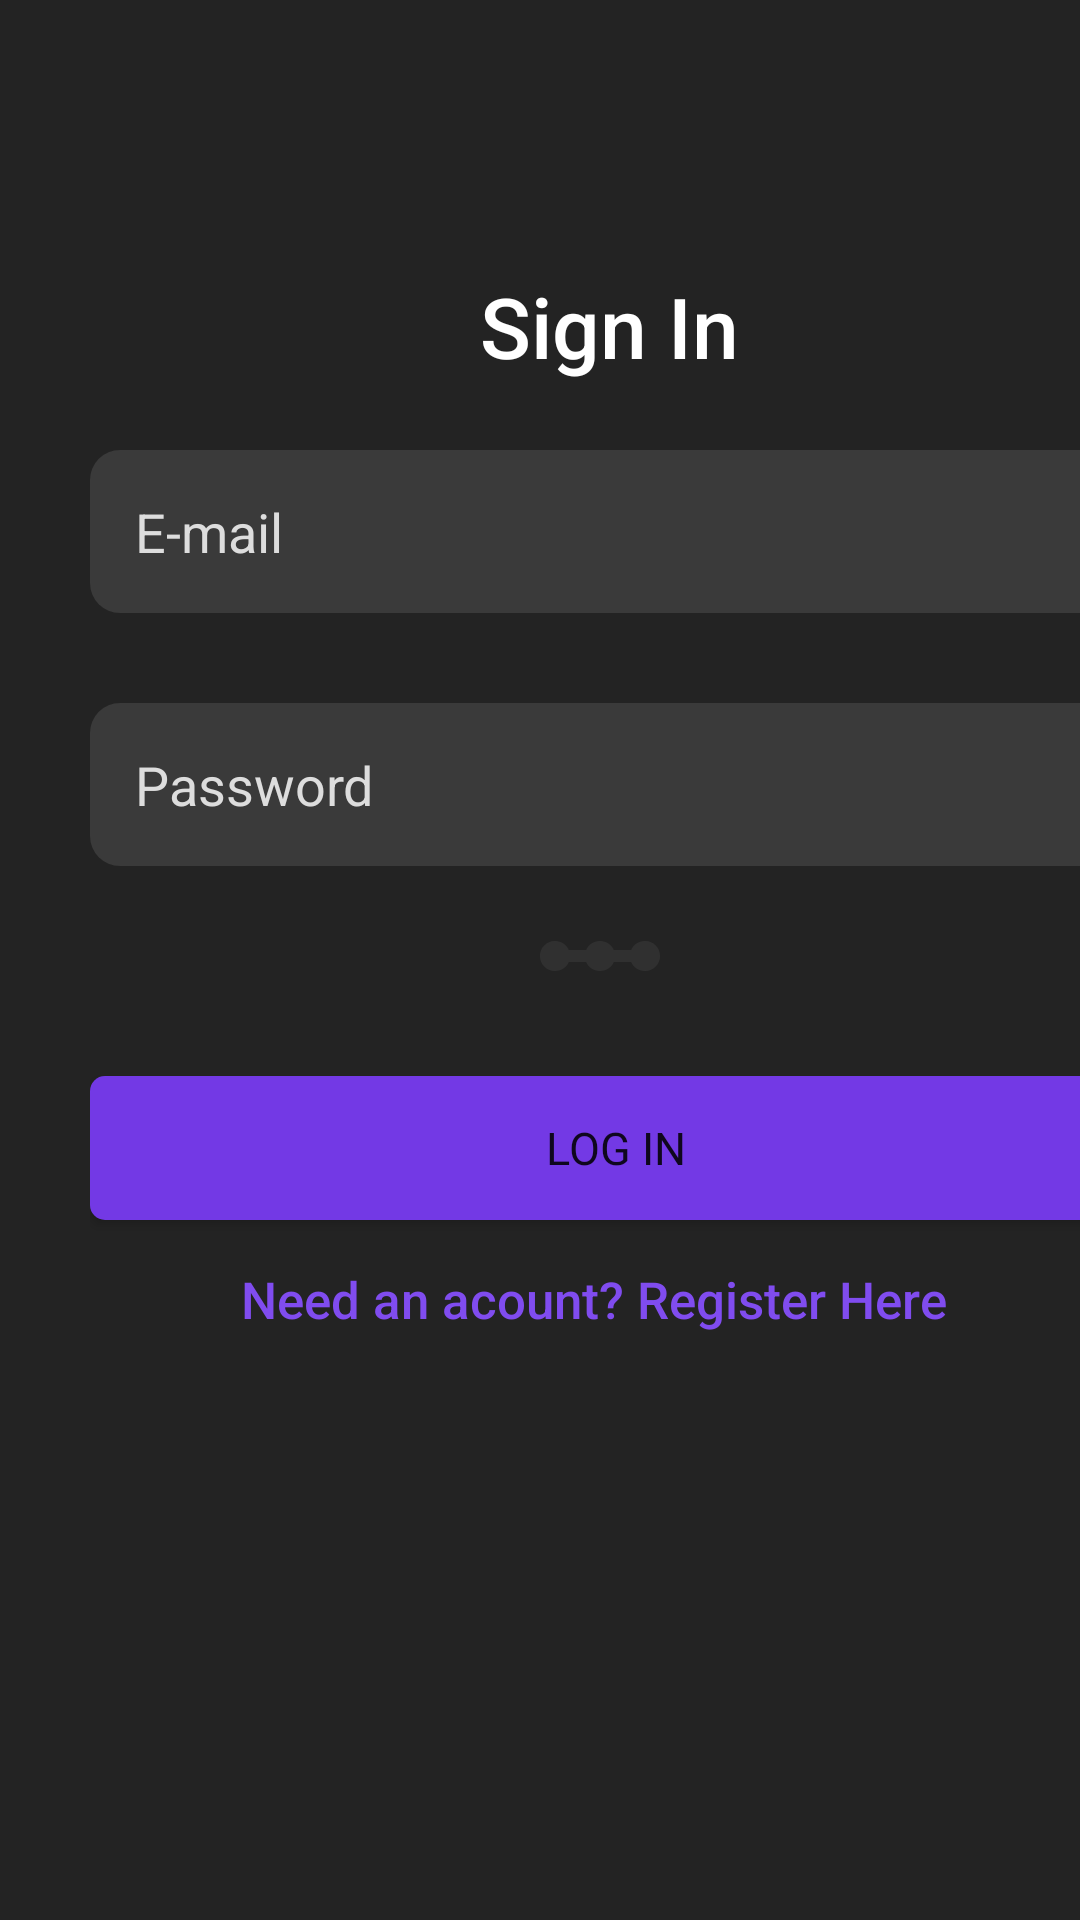

This screen was rendered from an Android layout file. Write that file and the resources it references.
<!-- AndroidManifest.xml: application theme Theme.MyCanvasApp -->
<!-- res/layout/fragment_login.xml -->
<?xml version="1.0" encoding="utf-8"?>
<FrameLayout xmlns:android="http://schemas.android.com/apk/res/android"
    xmlns:app="http://schemas.android.com/apk/res-auto"
    xmlns:tools="http://schemas.android.com/tools"
    android:layout_width="match_parent"
    android:layout_height="match_parent"
    android:background="@color/accentBlack"
    tools:context=".UserAuthentication.LoginFragment"
    android:id="@+id/frameLayout">


    <LinearLayout
        android:layout_width="350dp"
        android:layout_height="wrap_content"
        android:layout_marginLeft="30dp"
        android:layout_marginTop="150dp"
        android:elevation="8dp"
        android:orientation="vertical">

        <EditText
            android:id="@+id/inputEmail"
            android:layout_width="match_parent"
            android:layout_height="wrap_content"
            android:background="@drawable/background_edit_emailaddress"
            android:ems="10"
            android:hint="E-mail"
            android:inputType="textEmailAddress"
            android:padding="15dp"
            android:textColor="#292929"
            android:textColorHint="#DDDDDD"
            tools:layout_conversion_absoluteHeight="45dp"
            tools:layout_conversion_absoluteWidth="182dp"
            tools:layout_editor_absoluteX="0dp"
            tools:layout_editor_absoluteY="45dp" />

        <EditText
            android:id="@+id/inputPassword"
            android:layout_width="match_parent"
            android:layout_height="wrap_content"
            android:layout_marginTop="30dp"
            android:background="@drawable/background_edit_emailaddress"
            android:ems="10"
            android:hint="Password"
            android:inputType="textPassword"
            android:padding="15dp"
            android:textColor="#FF292929"
            android:textColorHint="#FFDDDDDD"
            tools:layout_conversion_absoluteHeight="45dp"
            tools:layout_conversion_absoluteWidth="182dp"
            tools:layout_editor_absoluteX="0dp"
            tools:layout_editor_absoluteY="45dp" />

        <ImageView
            android:id="@+id/line"
            android:layout_width="40dp"
            android:layout_height="40dp"
            android:layout_marginLeft="150dp"
            android:layout_marginTop="10dp"
            android:src="@drawable/ic_line" />

        <Button
            android:id="@+id/buttonLogin"
            android:layout_width="match_parent"
            android:layout_height="wrap_content"
            android:layout_marginTop="20dp"
            android:background="@drawable/background_login_button"
            android:fontFamily="@font/nunito_extra_bold"
            android:onClick="changeView"
            android:padding="10dp"
            android:text="Log In"
            android:textSize="15dp" />


        <TextView
            android:id="@+id/textView4"
            android:layout_width="wrap_content"
            android:layout_height="wrap_content"
            android:layout_marginLeft="50dp"
            android:layout_marginTop="15dp"
            android:fontFamily="sans-serif-medium"
            android:onClick="changeToRegister"
            android:text="Need an acount? Register Here"
            android:textAlignment="center"
            android:textColor="#804CEF"
            android:textSize="17dp"></TextView>


    </LinearLayout>

    <TextView
        android:id="@+id/textView3"
        android:layout_width="wrap_content"
        android:layout_height="wrap_content"
        android:layout_marginLeft="160dp"
        android:layout_marginTop="90dp"
        android:fontFamily="sans-serif-medium"
        android:text="Sign In"
        android:textColor="@color/white"
        android:textSize="28sp"
        tools:layout_conversion_absoluteHeight="53dp"
        tools:layout_conversion_absoluteWidth="110dp"
        tools:layout_editor_absoluteX="30dp"
        tools:layout_editor_absoluteY="70dp"></TextView>

    <ImageView
        android:id="@+id/imageView"
        android:layout_width="40dp"
        android:layout_height="40dp"
        android:layout_marginLeft="185dp"
        android:layout_marginTop="40dp"
        android:src="@drawable/logo" />

</FrameLayout>
<!-- resources referenced by this layout -->
<resources>
  <color name="accentBlack">#232323</color>
  <color name="white">#FFFFFFFF</color>
  <!-- drawable background_edit_emailaddress (drawable) -->
  <?xml version="1.0" encoding="utf-8"?>
  <selector xmlns:android="http://schemas.android.com/apk/res/android">
  <item>
      <shape android:shape="rectangle">
          <corners android:radius="10dp"> </corners>
          <solid android:color="@color/backgroundBlack"></solid>
      </shape>
  </item>
  </selector>
  <!-- drawable background_login_button (drawable) -->
  <?xml version="1.0" encoding="utf-8"?>
  <selector xmlns:android="http://schemas.android.com/apk/res/android">
  <item>
      <shape android:shape="rectangle">
          <corners android:radius="5dp"> </corners>
          <solid android:color="@color/colorPrimary"></solid>
      </shape>
  </item>
  </selector>
  <!-- drawable ic_line (drawable) -->
  <vector xmlns:android="http://schemas.android.com/apk/res/android"
      android:width="24dp"
      android:height="24dp"
      android:viewportWidth="24"
      android:viewportHeight="24"
      android:tint="#333333"
      android:alpha="0.8">
    <group android:scaleX="1.2"
        android:scaleY="1.2"
        android:translateX="-2.4"
        android:translateY="-2.4">
      <path
          android:fillColor="#272626"
          android:pathData="M19.5,9.5c-1.03,0 -1.9,0.62 -2.29,1.5h-2.92C13.9,10.12 13.03,9.5 12,9.5s-1.9,0.62 -2.29,1.5H6.79C6.4,10.12 5.53,9.5 4.5,9.5C3.12,9.5 2,10.62 2,12s1.12,2.5 2.5,2.5c1.03,0 1.9,-0.62 2.29,-1.5h2.92c0.39,0.88 1.26,1.5 2.29,1.5s1.9,-0.62 2.29,-1.5h2.92c0.39,0.88 1.26,1.5 2.29,1.5c1.38,0 2.5,-1.12 2.5,-2.5S20.88,9.5 19.5,9.5z"/>
    </group>
  </vector>
  <!-- drawable logo: png bitmap (drawable, 9687 bytes) -->
  <style name="Theme.MyCanvasApp" parent="Theme.MaterialComponents.DayNight.NoActionBar">
          
          <item name="colorPrimary">@color/purple_500</item>
          <item name="colorPrimaryVariant">@color/purple_700</item>
          <item name="colorOnPrimary">@color/white</item>
          
          <item name="colorSecondary">@color/teal_200</item>
          <item name="colorSecondaryVariant">@color/teal_700</item>
          <item name="colorOnSecondary">@color/black</item>
          
          <item name="android:statusBarColor">?attr/colorPrimaryVariant</item>
          
      </style>
  <color name="backgroundBlack">#3A3A3A</color>
  <color name="colorPrimary">#7339E5</color>
  <color name="purple_500">#FF6200EE</color>
  <color name="purple_700">#FF3700B3</color>
  <color name="teal_200">#FF03DAC5</color>
  <color name="teal_700">#FF018786</color>
  <color name="black">#FF000000</color>
</resources>
